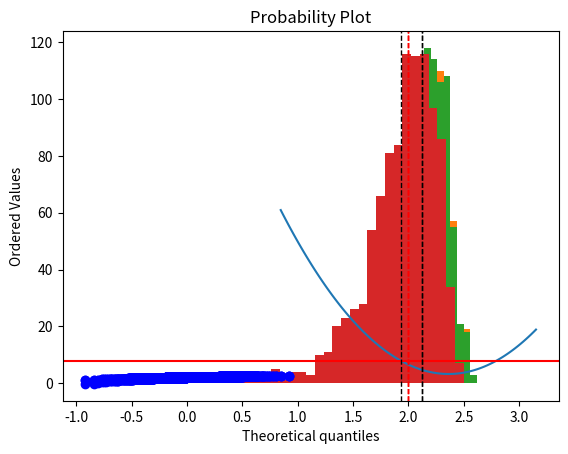
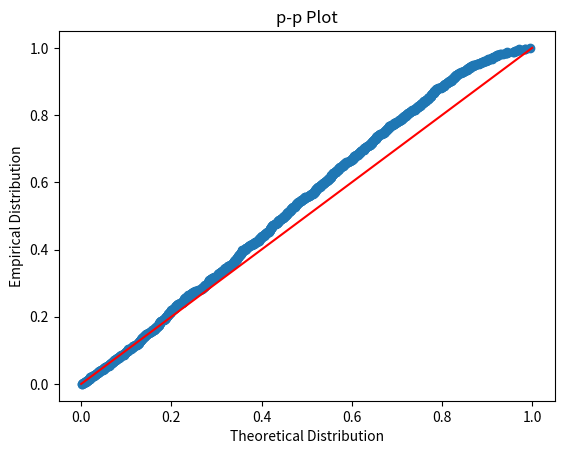
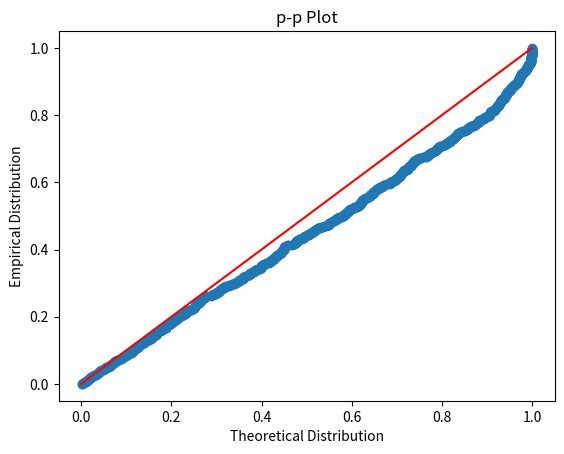
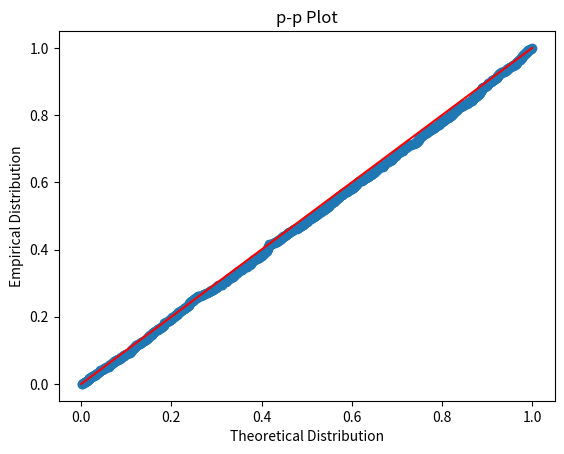

These figures' Python source, in order:
import numpy as np
from numpy.linalg import inv, norm
import statistics as stats

## Play with us!
beta = 2    # "Coefficient of interest"
gamma = 0.8    # Governs effect of u on X
sigma_u = 10  # Note assumption of homoskedasticity, 
              #we started with sigma_u=1, then increased to =10
## Play with us!

# Let Z have order ell, and X order 1, with Var([X,Z]|u)=VXZ

ell = 4 # Play with me too! Number of instruments

# Arbitrary (but deterministic) choice for VXZ
A = np.sqrt(1/np.arange(1,(ell+1)**2+1)).reshape((ell+1,ell+1)) 


## Below here we're less playful.

# Var([X,Z]|u) is constructed so that pos. def.
VXZ = A.T@A 

Q = VXZ[1:,[0]]  # EZX'

truth = (beta,gamma,sigma_u,VXZ)

## But play with Omega if you want to introduce heteroskedascity
Omega = (sigma_u**2)*VXZ[1:,1:] # E(Zu)(u'Z')

# Asymptotic variance of optimally weighted GMM estimator:
print(inv(Q.T@inv(Omega)@Q))

from scipy.stats import distributions as iid

def dgp(N,beta,gamma,sigma_u,VXZ):
    """Generate a tuple of (y,X,Z).

    Satisfies model:
        y = X@beta + u
        E Z'u = 0
        Var(u) = sigma^2
        Cov(X,u) = gamma*sigma_u^2
        Var([X,Z}|u) = VXZ
        u,X,Z mean zero, Gaussian

    Each element of the tuple is an array of N observations.

    Inputs include
    - beta :: the coefficient of interest
    - gamma :: linear effect of disturbance on X
    - sigma_u :: Variance of disturbance
    - VXZ :: Cov([X,Z|u])
    """
    
    u = iid.norm.rvs(size=(N,1))*sigma_u

    # "Square root" of VXZ via eigendecomposition
    lbda,v = np.linalg.eig(VXZ)
    SXZ = v@np.diag(np.sqrt(lbda))

    # Generate normal random variates [X*,Z]
    XZ = iid.norm.rvs(size=(N,VXZ.shape[0]))@SXZ.T

    # But X is endogenous...
    X = XZ[:,[0]] + gamma*u
    Z = XZ[:,1:]

    # Calculate y
    y = X*beta + u

    return y,X,Z

N = 1000

data = dgp(N,*truth)

y,X,Z = data # Unpack tuple to check on things

# Check that we've computed things correctly:
print(VXZ)

print(np.cov(np.c_[X,Z].T) - VXZ)

def gj(b,y,X,Z):
    """Observations of g_j(b).

    This defines the deviations from the predictions of our model; i.e.,
    e_j = Z_ju_j, where EZ_ju_j=0.

    Can replace this function to testimate a different model.
    """
    return Z*(y - X*b)

def gN(b,data):
    """Averages of g_j(b).

    This is generic for data, to be passed to gj.
    """
    e = gj(b,*data)

    # Check to see more obs. than moments.
    assert e.shape[0] > e.shape[1]
    
    return e.mean(axis=0)

def Omegahat(b,data):
    e = gj(b,*data)

    # Recenter! We have Eu=0 under null.
    # Important to use this information. centering is important
    e = e - e.mean(axis=0) 
    #could have writen return np.cov(e) divided by N e.shape[0]
    return e.T@e/e.shape[0]

Winv = Omegahat(beta,data) 
print(Winv)

def J(b,W,data):

    m = gN(b,data) # Sample moments m  @ b
    N = data[0].shape[0]  # number of observ

    return N*m.T@W@m # Scale by sample size

from matplotlib import pyplot as plt
%matplotlib inline

# Limiting distribution of criterion (under null)
limiting_J = iid.chi2(ell-1)

# Limiting SE of b should be in theory
sigma_0 = np.sqrt(inv(Q.T@inv(Winv)@Q)/N)[0][0] 

# Choose 8 sigma_0 neighborhood of "truth"
B = np.linspace(beta-4*sigma_0,beta+4*sigma_0,100)
W = inv(Winv)

#blue is the criterion function
#red line is the critical value of chi square stat

_ = plt.plot(B,[J(b,W,data) for b in B.tolist()])
_ = plt.axhline(limiting_J.isf(0.05),color='r')

from scipy.optimize import minimize_scalar

def two_step_gmm(data):

    # First step uses identity weighting matrix
    W1 = np.eye(gj(1,*data).shape[1])

    b1 = minimize_scalar(lambda b: J(b,W1,data)).x 

    # Construct 2nd step weighting matrix using
    # first step estimate of beta
    W2 = inv(Omegahat(b1,data))

    return minimize_scalar(lambda b: J(b,W2,data))

soltn = two_step_gmm(data)

print("b=%f, J=%f, Critical J=%f" % (soltn.x,soltn.fun,limiting_J.isf(0.05)))

def iterated_gmm(data, epsilon):

    # First use identity weighting matrix
    W1 = np.eye(gj(1,*data).shape[1])
    
    # set initial b_1, b_2 for while loop
    b_1 = 10
    b_2 = 0
    
    j = 1
    
    # Now iterate: will continue until norm is less than some epsilon
    while norm(b_2 - b_1) > epsilon:
        
        j += 1
        
        # calculate b1 
        b_1 = minimize_scalar(lambda b: J(b,W1,data)).x

        # Update weighting matrix
        W1 = inv(Omegahat(b_1,data))
        
        # calculate b2
        b_2 = minimize_scalar(lambda b: J(b,W1,data)).x
    
        if j > 10000:
            break
    
    # get all the stuff we want
    b_final = minimize_scalar(lambda b: J(b,W1,data))

    return(b_final) 

soltn_itt = iterated_gmm(data, 0.00001)

print("b=%f, J=%f, Critical J=%f" % (soltn_itt.x,soltn_itt.fun,limiting_J.isf(0.05)))

def J_cu(b,data):

    m = gN(b,data) # Sample moments m  @ b
    N = data[0].shape[0]  # number of observ
    
    # continuously updating minimizes the objective with a weighting matrix that is a function of b
    return N*m.T@inv(Omegahat(b,data))@m # Scale by sample size

soltn_cu = minimize_scalar(lambda b: J_cu(b,data))

print("b=%f, J=%f, Critical J=%f" % (soltn_cu.x,soltn_cu.fun,limiting_J.isf(0.05)))

N = 1000 # Sample size

D = 1000 # Monte Carlo draws

b_draws_2s = []
J_draws_2s = []
b_draws_itt = []
J_draws_itt = []
b_draws_cu = []
J_draws_cu = []
for d in range(D):
    mc_data = dgp(N,*truth)
    soltn = two_step_gmm(mc_data)
    b_draws_2s.append(soltn.x)
    J_draws_2s.append(soltn.fun)
    
    soltn_itt = iterated_gmm(mc_data, 0.00001)
    b_draws_itt.append(soltn_itt.x)
    J_draws_itt.append(soltn_itt.fun)
    
    soltn_cu = minimize_scalar(lambda b: J_cu(b,mc_data))
    b_draws_cu.append(soltn_cu.x)
    J_draws_cu.append(soltn_cu.fun)

# [redacted]
def graph_hist(data, caption):
    """Plot a histogram of the relevant data"""
    plt.hist(data, bins='auto')
    plt.title(caption)
    plt.axvline(stats.mean(data), color='k', linestyle='dashed', linewidth=1)
    plt.axvline(beta, color='r', linestyle='dashed', linewidth=1)
    plt.show()
    print("Estimate:", stats.mean(data))

graph_hist(b_draws_2s,"Distribution of b: two-step GMM")

graph_hist(b_draws_itt,"Distribution of b: iterated GMM")

graph_hist(b_draws_cu,"Distribution of b: continuously updated GMM")

# Limiting distribution of estimator

limiting_b = iid.norm(scale=sigma_0)

print("Bootstrapped standard errors two step: %g" % np.std(b_draws_2s))
print("Bootstrapped standard errors iterated: %g" % np.std(b_draws_itt))
print("Bootstrapped standard errors CU: %g" % np.std(b_draws_cu))
print("Asymptotic approximation: %g" % sigma_0)
print("Critical value for J statistic: %g (5%%)" % limiting_J.isf(.05))

from scipy.stats import probplot

_ = probplot(b_draws_2s,dist=limiting_b,fit=False,plot=plt)

_ = probplot(b_draws_itt,dist=limiting_b,fit=False,plot=plt)

_ = probplot(b_draws_cu,dist=limiting_b,fit=False,plot=plt)

def ppplot(data,dist):
    data = np.array(data)

    # Theoretical CDF, evaluated at points of data
    P = [dist.cdf(x) for x in data.tolist()]

    # Empirical CDF, evaluated at points of data
    Phat = [(data<x).mean() for x in data.tolist()]

    fig, ax = plt.subplots()
    
    ax.scatter(P,Phat)
    ax.plot([0,1],[0,1],color='r') # Plot 45
    ax.set_xlabel('Theoretical Distribution')
    ax.set_ylabel('Empirical Distribution')
    ax.set_title('p-p Plot')

    return ax

_ = ppplot(J_draws_2s, limiting_J)

_ = ppplot(J_draws_itt, limiting_J)

_ = ppplot(J_draws_cu, limiting_J)